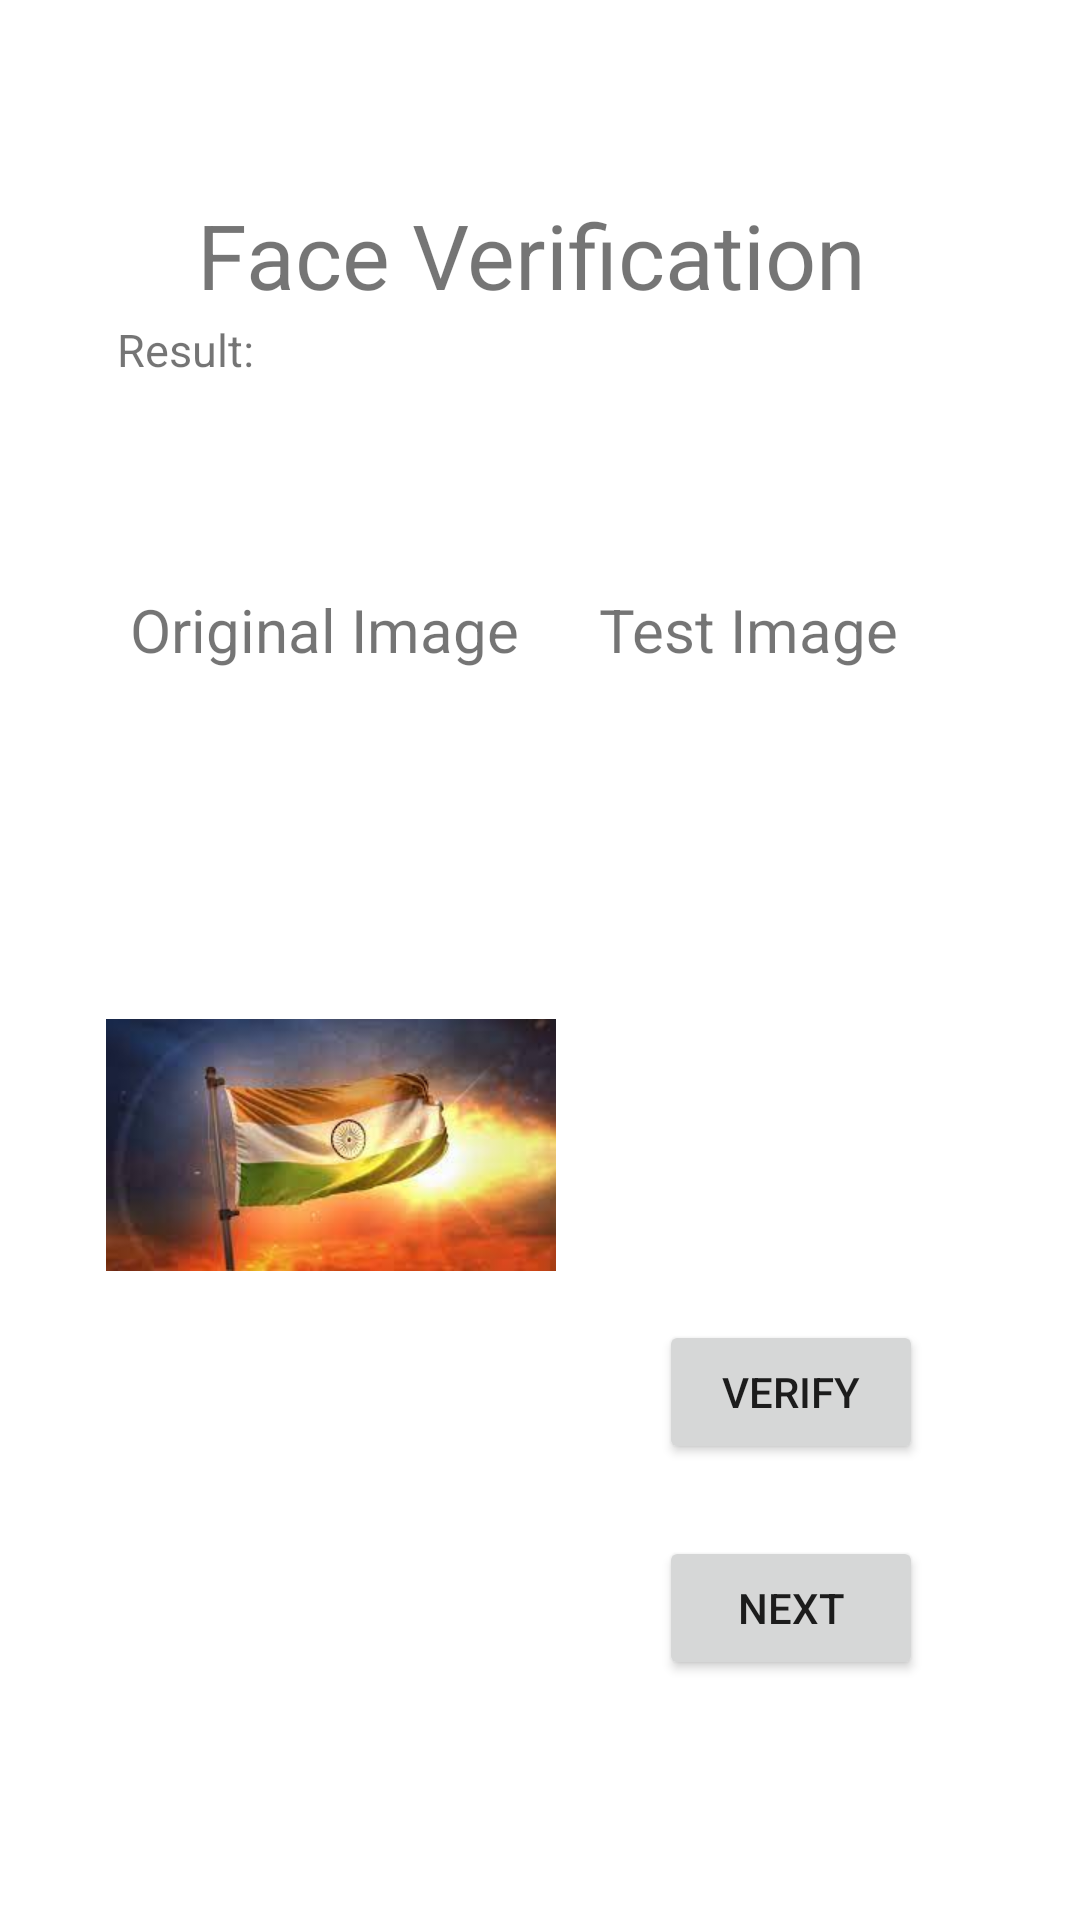

The Android layout XML behind this screen, and the referenced resources:
<!-- AndroidManifest.xml: application theme Theme.FaceD -->
<!-- res/layout/activity_face_recognition.xml -->
<?xml version="1.0" encoding="utf-8"?>
<androidx.constraintlayout.widget.ConstraintLayout xmlns:android="http://schemas.android.com/apk/res/android"
    xmlns:app="http://schemas.android.com/apk/res-auto"
    xmlns:tools="http://schemas.android.com/tools"
    android:layout_width="match_parent"
    android:layout_height="match_parent"
    tools:context=".FaceRecognitionAct">

    <TextView
        android:id="@+id/text"
        android:layout_width="229dp"
        android:layout_height="42dp"
        android:text="Face Verification"
        android:textSize="30dp"
        app:layout_constraintBottom_toBottomOf="parent"
        app:layout_constraintEnd_toEndOf="parent"
        app:layout_constraintStart_toStartOf="parent"
        app:layout_constraintTop_toTopOf="parent"
        app:layout_constraintVertical_bias="0.108" />

    <TextView
        android:id="@+id/result"
        android:layout_width="282dp"
        android:layout_height="63dp"
        android:text="Result:"
        android:textSize="15dp"
        app:layout_constraintBottom_toBottomOf="parent"
        app:layout_constraintEnd_toEndOf="parent"
        app:layout_constraintStart_toStartOf="parent"
        app:layout_constraintTop_toTopOf="parent"
        app:layout_constraintVertical_bias="0.184" />

    <TextView
        android:id="@+id/originalImageTitle"
        android:layout_width="wrap_content"
        android:layout_height="wrap_content"
        android:text="Original Image"
        android:textSize="20dp"
        app:layout_constraintBottom_toBottomOf="parent"
        app:layout_constraintEnd_toEndOf="parent"
        app:layout_constraintHorizontal_bias="0.188"
        app:layout_constraintStart_toStartOf="parent"
        app:layout_constraintTop_toBottomOf="@+id/result"
        app:layout_constraintVertical_bias="0.061" />

    <TextView
        android:id="@+id/testImageTitle"
        android:layout_width="118dp"
        android:layout_height="29dp"
        android:text="Test Image"
        android:textSize="20dp"
        app:layout_constraintBottom_toBottomOf="parent"
        app:layout_constraintEnd_toEndOf="parent"
        app:layout_constraintHorizontal_bias="0.825"
        app:layout_constraintStart_toStartOf="parent"
        app:layout_constraintTop_toBottomOf="@+id/result"
        app:layout_constraintVertical_bias="0.061" />

    <ImageView
        android:id="@+id/originalImage"
        android:layout_width="150dp"
        android:layout_height="150dp"
        android:src="@drawable/human"
        app:layout_constraintBottom_toBottomOf="parent"
        app:layout_constraintEnd_toEndOf="parent"
        app:layout_constraintHorizontal_bias="0.168"
        app:layout_constraintStart_toStartOf="parent"
        app:layout_constraintTop_toBottomOf="@+id/originalImageTitle"
        app:layout_constraintVertical_bias="0.312" />

    <ImageView
        android:id="@+id/testImage"
        android:layout_width="150dp"
        android:layout_height="150dp"
        app:layout_constraintBottom_toBottomOf="parent"
        app:layout_constraintEnd_toEndOf="parent"
        app:layout_constraintHorizontal_bias="0.873"
        app:layout_constraintStart_toStartOf="parent"
        app:layout_constraintTop_toBottomOf="@+id/testImageTitle"
        app:layout_constraintVertical_bias="0.308" />

    <ImageView
        android:id="@+id/randomImg"
        android:layout_width="150dp"
        android:layout_height="150dp"
        app:layout_constraintBottom_toBottomOf="parent"
        app:layout_constraintEnd_toEndOf="parent"
        app:layout_constraintHorizontal_bias="0.168"
        app:layout_constraintStart_toStartOf="parent"
        app:layout_constraintTop_toBottomOf="@+id/originalImage"
        app:layout_constraintVertical_bias="0.257" />

    <Button
        android:id="@+id/verify"
        android:layout_width="wrap_content"
        android:layout_height="wrap_content"
        android:text="Verify"
        app:layout_constraintBottom_toBottomOf="parent"
        app:layout_constraintEnd_toEndOf="parent"
        app:layout_constraintHorizontal_bias="0.808"
        app:layout_constraintStart_toStartOf="parent"
        app:layout_constraintTop_toBottomOf="@+id/text"
        app:layout_constraintVertical_bias="0.687" />

    <Button
        android:id="@+id/nextPaga"
        android:layout_width="wrap_content"
        android:layout_height="wrap_content"
        android:text="next"
        app:layout_constraintBottom_toBottomOf="parent"
        app:layout_constraintEnd_toEndOf="parent"
        app:layout_constraintHorizontal_bias="0.808"
        app:layout_constraintStart_toStartOf="parent"
        app:layout_constraintTop_toBottomOf="@+id/verify"
        app:layout_constraintVertical_bias="0.232" />

</androidx.constraintlayout.widget.ConstraintLayout>
<!-- resources referenced by this layout -->
<resources>
  <!-- drawable human: jpg bitmap (drawable, 5688 bytes) -->
  <style name="Theme.FaceD" parent="Theme.MaterialComponents.DayNight.DarkActionBar">
          
          <item name="colorPrimary">@color/purple_500</item>
          <item name="colorPrimaryVariant">@color/purple_700</item>
          <item name="colorOnPrimary">@color/white</item>
          
          <item name="colorSecondary">@color/teal_200</item>
          <item name="colorSecondaryVariant">@color/teal_700</item>
          <item name="colorOnSecondary">@color/black</item>
          
          <item name="android:statusBarColor" tools:targetApi="l">?attr/colorPrimaryVariant</item>
          
      </style>
  <!-- not gathered from this repository: default colours our renderer supplied (Android Studio template values) -->
  <color name="purple_500">#FF6200EE</color>
  <color name="purple_700">#FF3700B3</color>
  <color name="teal_200">#FF03DAC5</color>
  <color name="teal_700">#FF018786</color>
  <color name="black">#FF000000</color>
  <color name="white">#FFFFFFFF</color>
</resources>
